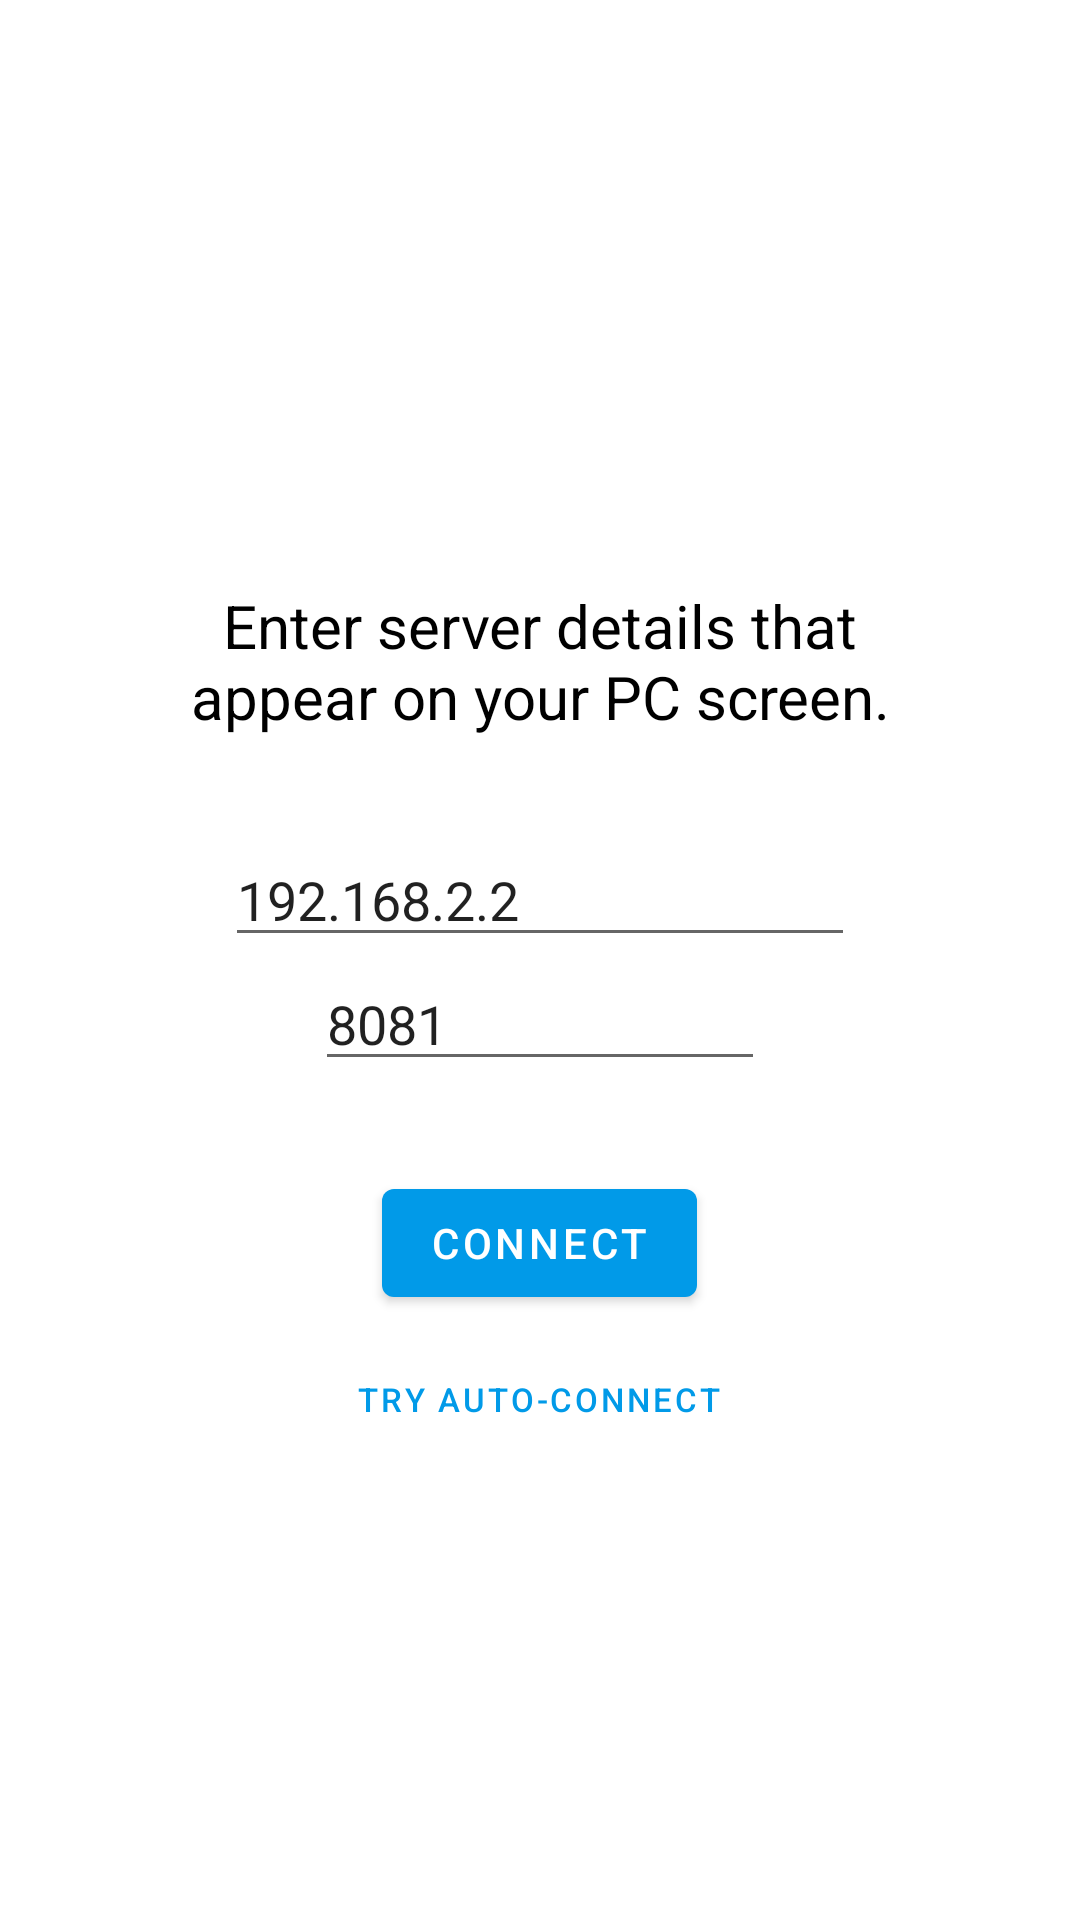

Layout XML and referenced resources for this Android screen:
<!-- AndroidManifest.xml: application theme AppTheme -->
<!-- res/layout/fragment_manual_connect.xml -->
<?xml version="1.0" encoding="utf-8"?>
<android.support.design.widget.CoordinatorLayout xmlns:android="http://schemas.android.com/apk/res/android"
    xmlns:app="http://schemas.android.com/apk/res-auto"
    xmlns:tools="http://schemas.android.com/tools"
    android:layout_width="match_parent"
    android:layout_height="match_parent"
    tools:context=".AutoConnectFragment">


    
    <LinearLayout
        android:layout_gravity="center"
        android:orientation="vertical"
        android:layout_width="match_parent"
        android:layout_height="match_parent">

        <ImageView
            android:id="@+id/imageView"
            android:layout_width="match_parent"
            android:layout_height="125dp"
            android:layout_marginTop="64dp"
            android:src="@drawable/ic_laptop" />

        <TextView
            android:textAlignment="center"
            android:textSize="20sp"
            android:layout_marginTop="6dp"
            android:layout_marginHorizontal="50dp"
            android:textColor="@android:color/primary_text_light"
            android:fontFamily="sans-serif"
            android:layout_width="match_parent"
            android:layout_height="wrap_content"
            android:text="Enter server details that appear on your PC screen." />

        <EditText
            android:id="@+id/ipEditText"
            android:layout_width="wrap_content"
            android:layout_height="wrap_content"
            android:layout_gravity="center"
            android:layout_marginTop="32dp"
            android:ems="10"
            android:hint="IP"
            android:inputType="textUri"
            android:text="192.168.2.2" />

        <EditText
            android:id="@+id/portEditText"
            android:layout_width="150dp"
            android:layout_height="wrap_content"
            android:layout_gravity="center"
            android:ems="5"
            android:hint="Port"
            android:inputType="number"
            android:maxLength="4"
            android:text="8081" />

        <android.support.design.button.MaterialButton
            android:id="@+id/manualConnectBtn"
            style="@style/Widget.MaterialComponents.Button"
            android:layout_width="wrap_content"
            android:layout_height="wrap_content"
            android:layout_gravity="center"
            android:layout_marginTop="30dp"
            android:text="Connect"
            android:textSize="14sp"
            android:theme="@style/PrimaryButton" />

        <android.support.design.button.MaterialButton
            android:id="@+id/gotoAutoConnectBtn"
            style="@style/Widget.MaterialComponents.Button.TextButton"
            android:layout_width="wrap_content"
            android:layout_height="wrap_content"
            android:layout_gravity="center"
            android:layout_marginTop="4dp"
            android:text="Try Auto-Connect"
            android:textSize="11sp" />
    </LinearLayout>



</android.support.design.widget.CoordinatorLayout>
<!-- resources referenced by this layout -->
<resources>
  <style name="PrimaryButton" parent="AppTheme">
          <item name="colorAccent">@color/colorPrimary</item>
          <item name="colorButtonNormal">@color/colorPrimary</item>
          <item name="colorControlHighlight">@color/colorAccent</item>
      </style>
  <style name="AppTheme" parent="Theme.MaterialComponents.Light.DarkActionBar">
          
          <item name="colorPrimary">@color/colorPrimary</item>
          <item name="colorPrimaryDark">@color/colorPrimaryDark</item>
          <item name="colorAccent">@color/colorAccent</item>
      </style>
  <color name="colorPrimary">#019AE8</color>
  <color name="colorAccent">#D81B60</color>
  <color name="colorPrimaryDark">#0076BF</color>
</resources>
